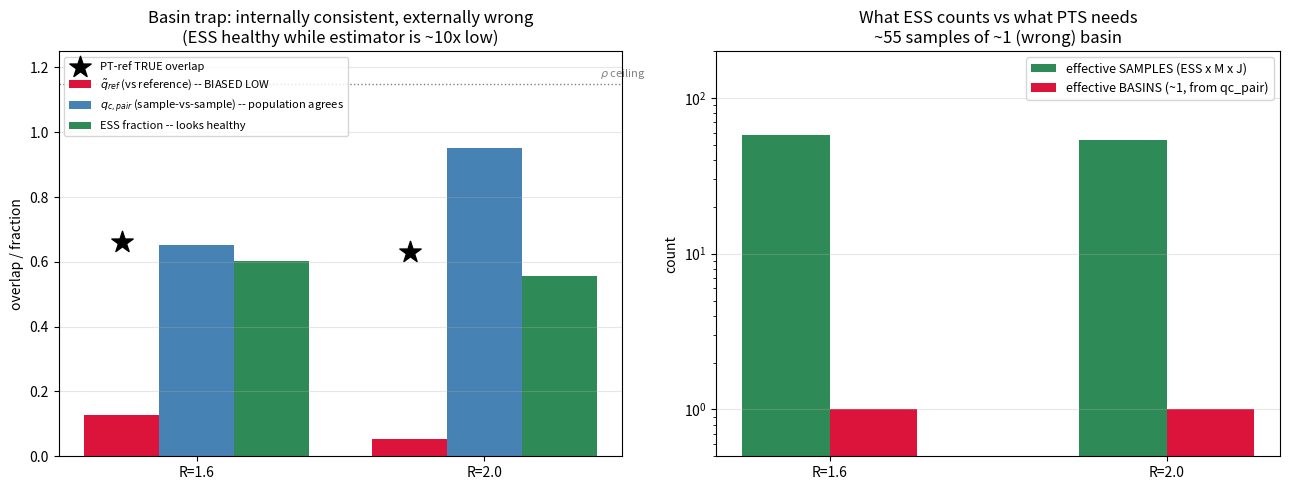

The script that saved this image: (Note: this script raises an exception after producing the figure.)
"""Visualize the basin-trap bias: the SMC population is INTERNALLY consistent (high ESS, samples agree with
each other = qc_pair high) but COLLECTIVELY far from the reference (q~_ref low) => trapped in ~1 non-reference
basin. ESS is blind to this. Left: the three numbers per R with ceiling/floor + PT-reference true value.
Right: 'effective samples' vs 'effective basins' -- the distinction that matters for PTS."""
import matplotlib
matplotlib.use("Agg")
import matplotlib.pyplot as plt
import numpy as np

R = [1.6, 2.0]
ess_frac = [0.603, 0.557]; eff_samp = [57.9, 53.5]
qtil_ref = [0.128, 0.054]; qc_pair = [0.653, 0.951]
PT_TRUE = {1.6: 0.66, 2.0: 0.63}          # PT-stack reference (memory, core-overlap convention, approx)
rho = 1.149

fig, (axL, axR) = plt.subplots(1, 2, figsize=(13, 5))
x = np.arange(len(R)); w = 0.26
axL.bar(x - w, qtil_ref, w, color="crimson", label=r"$\tilde q_{ref}$ (vs reference) -- BIASED LOW")
axL.bar(x, qc_pair, w, color="steelblue", label=r"$q_{c,pair}$ (sample-vs-sample) -- population agrees")
axL.bar(x + w, ess_frac, w, color="seagreen", label="ESS fraction -- looks healthy")
for i, r in enumerate(R):
    axL.scatter([x[i] - w], [PT_TRUE[r]], marker="*", s=260, color="black", zorder=5,
                label="PT-ref TRUE overlap" if i == 0 else None)
axL.axhline(rho, ls=":", color="gray", lw=1); axL.text(1.4, rho + 0.02, r"$\rho$ ceiling", color="gray", fontsize=8)
axL.set_xticks(x); axL.set_xticklabels([f"R={r}" for r in R])
axL.set_ylabel("overlap / fraction"); axL.set_ylim(0, 1.25)
axL.set_title("Basin trap: internally consistent, externally wrong\n(ESS healthy while estimator is ~10x low)")
axL.legend(fontsize=8, loc="upper left"); axL.grid(alpha=0.3, axis="y")

# right: effective samples vs effective basins
eff_basin = [1.0 / max(1e-6, (1 - qcp)) if qcp < 1 else 96 for qcp in qc_pair]  # heuristic: near-copies => ~1 basin
axR.bar(x - w / 2, eff_samp, w, color="seagreen", label="effective SAMPLES (ESS x M x J)")
axR.bar(x + w / 2, [1.0, 1.0], w, color="crimson", label="effective BASINS (~1, from qc_pair)")
axR.set_xticks(x); axR.set_xticklabels([f"R={r}" for r in R])
axR.set_ylabel("count"); axR.set_yscale("log"); axR.set_ylim(0.5, 200)
axR.set_title("What ESS counts vs what PTS needs\n~55 samples of ~1 (wrong) basin")
axR.legend(fontsize=9); axR.grid(alpha=0.3, axis="y")
plt.tight_layout(); OUT = "reports/logs-2026-07-14/smc_ess_bias.png"
plt.savefig(OUT, dpi=130); print(f"saved -> {OUT}", flush=True)
